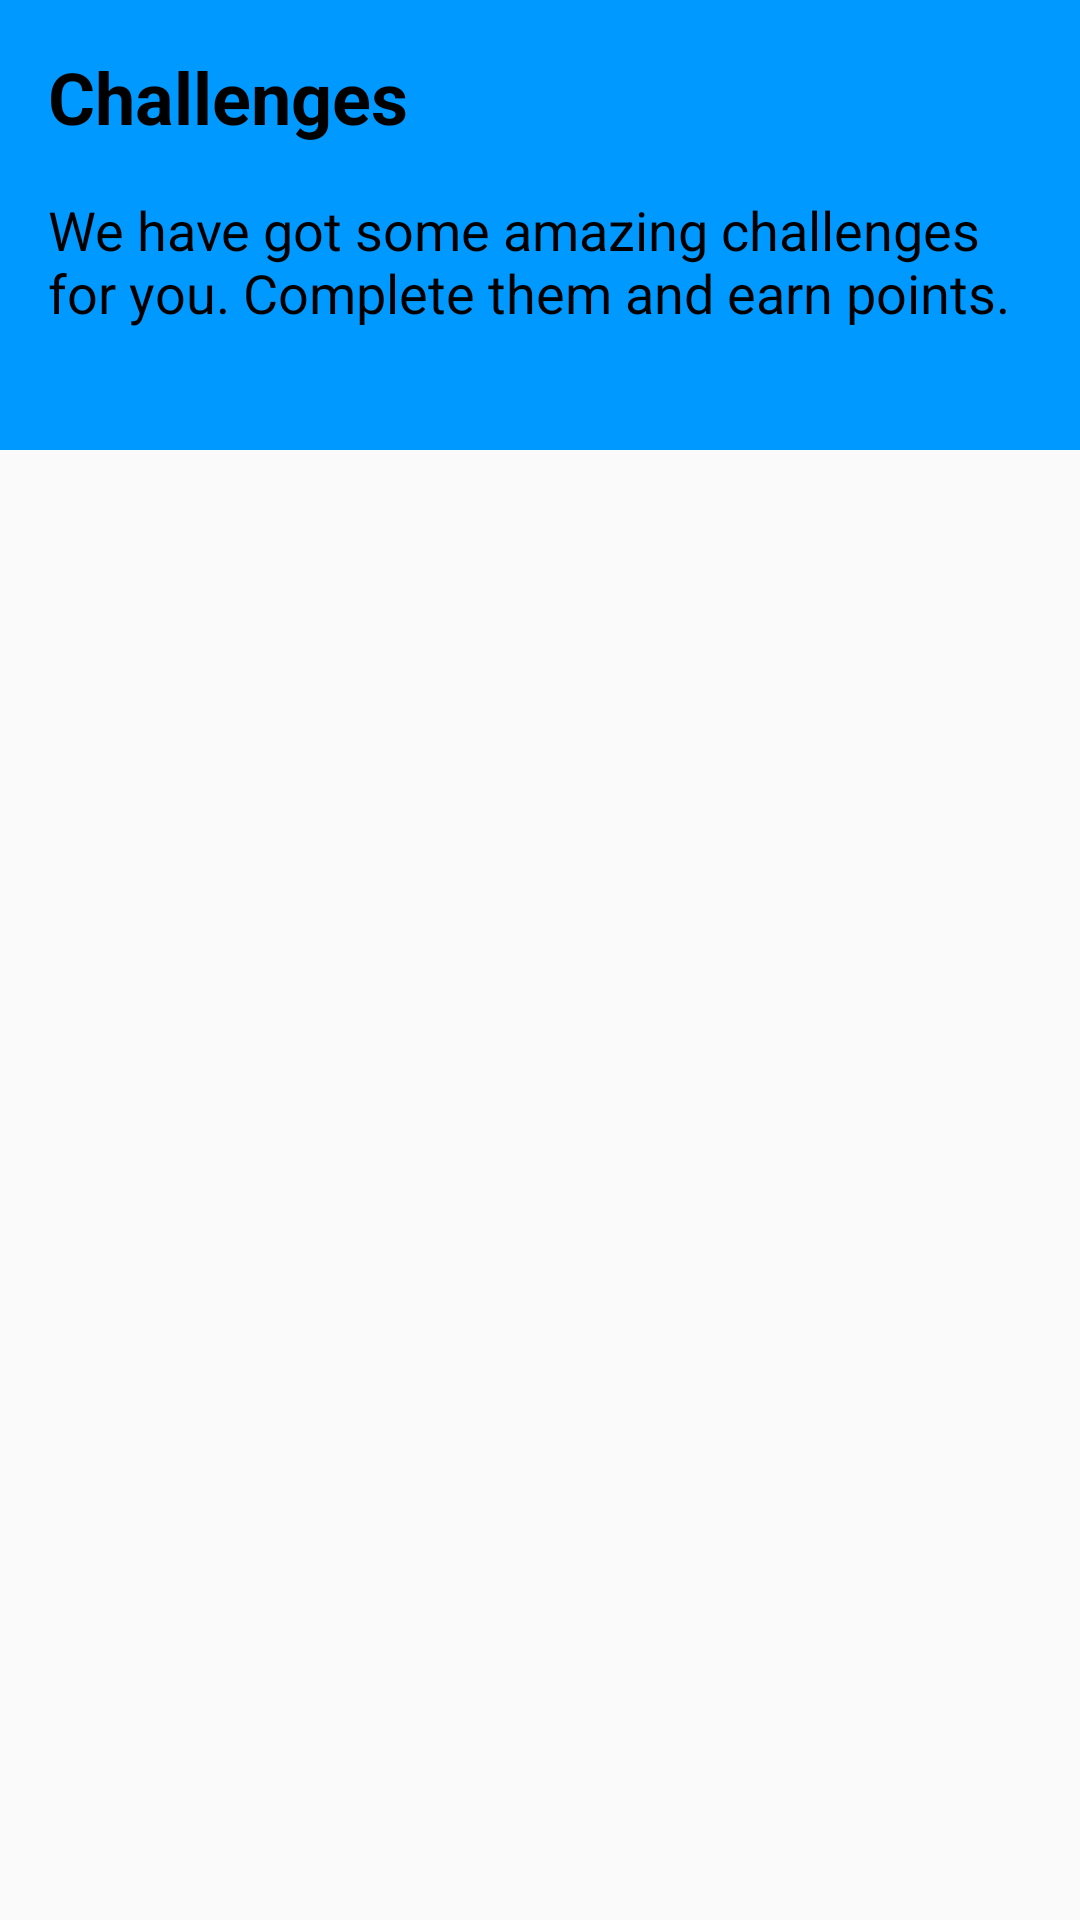

Here is an Android app screen rendered from its layout file. Give the layout XML and the strings, colors and styles it references.
<!-- AndroidManifest.xml: application theme Theme.MeFit -->
<!-- res/layout/fragment_challenge.xml -->
<?xml version="1.0" encoding="utf-8"?>
<androidx.constraintlayout.widget.ConstraintLayout xmlns:android="http://schemas.android.com/apk/res/android"
    xmlns:app="http://schemas.android.com/apk/res-auto"
    xmlns:tools="http://schemas.android.com/tools"
    android:layout_width="match_parent"
    android:layout_height="match_parent"
    tools:context=".ChallengeFragment">

    <View
        android:id="@+id/topView"
        android:layout_width="0dp"
        android:layout_height="150dp"
        android:background="@color/nayablue"
        app:layout_constraintEnd_toEndOf="parent"
        app:layout_constraintStart_toStartOf="parent"
        app:layout_constraintTop_toTopOf="parent" />


    <TextView
        android:id="@+id/challengeHeading"
        android:layout_width="match_parent"
        android:layout_height="wrap_content"
        android:layout_margin="16dp"
        android:text="Challenges"
        android:textColor="@color/black"
        android:textSize="24dp"
        android:textStyle="bold"
        app:layout_constraintEnd_toEndOf="parent"
        app:layout_constraintStart_toStartOf="parent"
        app:layout_constraintTop_toTopOf="parent" />

    <TextView
        android:layout_width="match_parent"
        android:layout_height="wrap_content"
        android:layout_margin="16dp"
        android:text="We have got some amazing challenges for you. Complete them and earn points."
        android:textColor="@color/black"
        android:textSize="18dp"
        app:layout_constraintEnd_toEndOf="parent"
        app:layout_constraintStart_toStartOf="parent"
        app:layout_constraintTop_toBottomOf="@id/challengeHeading" />

    <androidx.recyclerview.widget.RecyclerView
        android:id="@+id/challengeRecyclerView"
        android:layout_width="match_parent"
        android:layout_height="0dp"
        app:layout_constraintBottom_toBottomOf="parent"
        app:layout_constraintEnd_toEndOf="parent"
        app:layout_constraintStart_toStartOf="parent"
        app:layout_constraintTop_toBottomOf="@+id/topView" />

</androidx.constraintlayout.widget.ConstraintLayout>
<!-- resources referenced by this layout -->
<resources>
  <color name="black">#FF000000</color>
  <color name="nayablue">#0099ff</color>
  <style name="Theme.MeFit" parent="Theme.AppCompat.Light.DarkActionBar">
          
          <item name="colorPrimary">@color/colorPrimary</item>
          <item name="colorPrimaryDark">@color/colorPrimaryDark</item>
          <item name="colorAccent">@color/colorAccent</item>
      </style>
  <color name="colorPrimary">#2196F3</color>
  <color name="colorPrimaryDark">#1976D2</color>
  <color name="colorAccent">#FFC107</color>
</resources>
